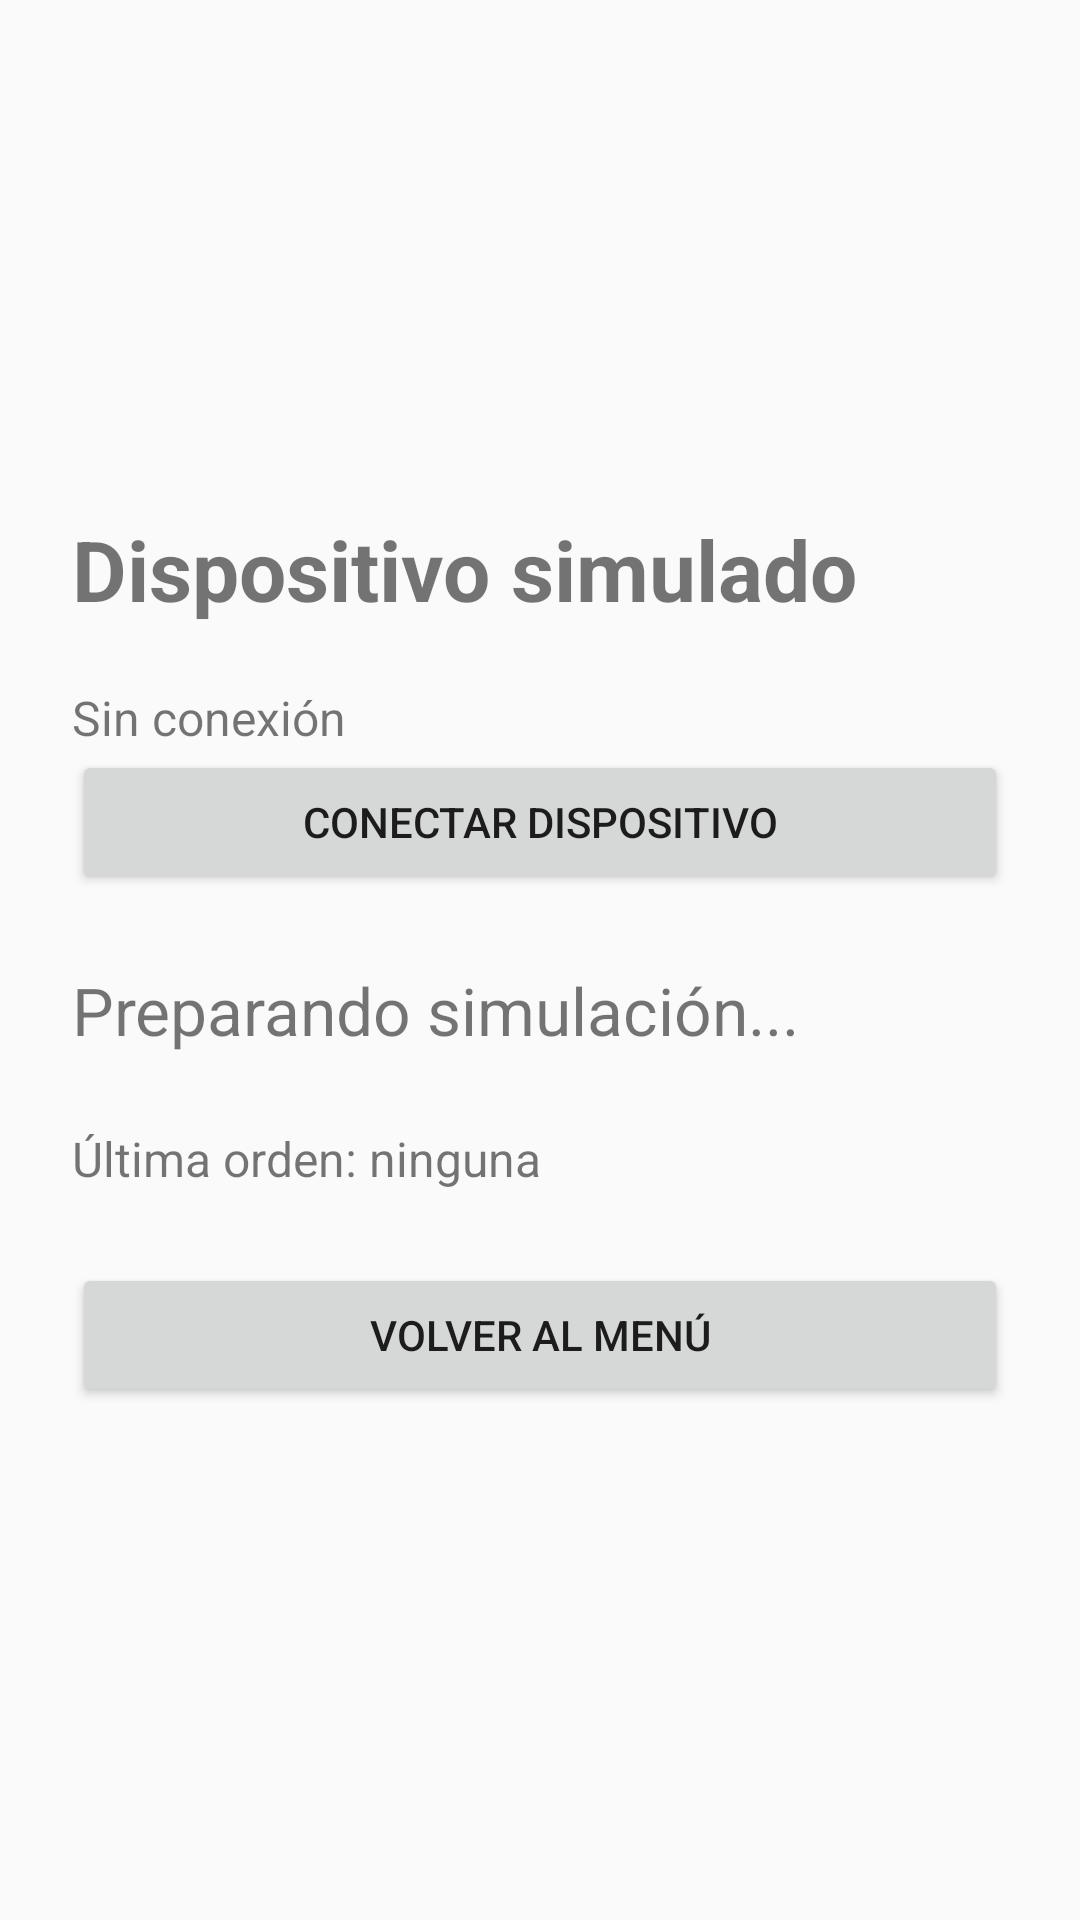

Here is an Android app screen rendered from its layout file. Give the layout XML and the strings, colors and styles it references.
<!-- AndroidManifest.xml: application theme Theme.VentilacionIoT -->
<!-- res/layout/activity_dispositivo.xml -->
<?xml version="1.0" encoding="utf-8"?>
<LinearLayout xmlns:android="http://schemas.android.com/apk/res/android"
    android:layout_width="match_parent"
    android:layout_height="match_parent"
    android:orientation="vertical"
    android:gravity="center_vertical"
    android:padding="24dp">

    <TextView
        android:layout_width="match_parent"
        android:layout_height="wrap_content"
        android:text="Dispositivo simulado"
        android:textSize="28sp"
        android:textStyle="bold" />

    <TextView
        android:id="@+id/tvConexionDispositivo"
        android:layout_width="match_parent"
        android:layout_height="wrap_content"
        android:layout_marginTop="20dp"
        android:text="Sin conexión"
        android:textSize="16sp" />

    <Button
        android:id="@+id/btnConectarDispositivo"
        android:layout_width="match_parent"
        android:layout_height="wrap_content"
        android:minHeight="48dp"
        android:text="Conectar dispositivo" />

    <TextView
        android:id="@+id/tvDatosDispositivo"
        android:layout_width="match_parent"
        android:layout_height="wrap_content"
        android:layout_marginTop="24dp"
        android:text="Preparando simulación..."
        android:textSize="22sp" />

    <TextView
        android:id="@+id/tvUltimoComando"
        android:layout_width="match_parent"
        android:layout_height="wrap_content"
        android:layout_marginTop="24dp"
        android:text="Última orden: ninguna"
        android:textSize="16sp" />

    <Button
        android:id="@+id/btnVolverDispositivo"
        android:layout_width="match_parent"
        android:layout_height="wrap_content"
        android:layout_marginTop="24dp"
        android:minHeight="48dp"
        android:text="Volver al menú" />

</LinearLayout>
<!-- resources referenced by this layout -->
<resources>
  <style name="Theme.VentilacionIoT" parent="Theme.AppCompat.DayNight.NoActionBar" />
</resources>
